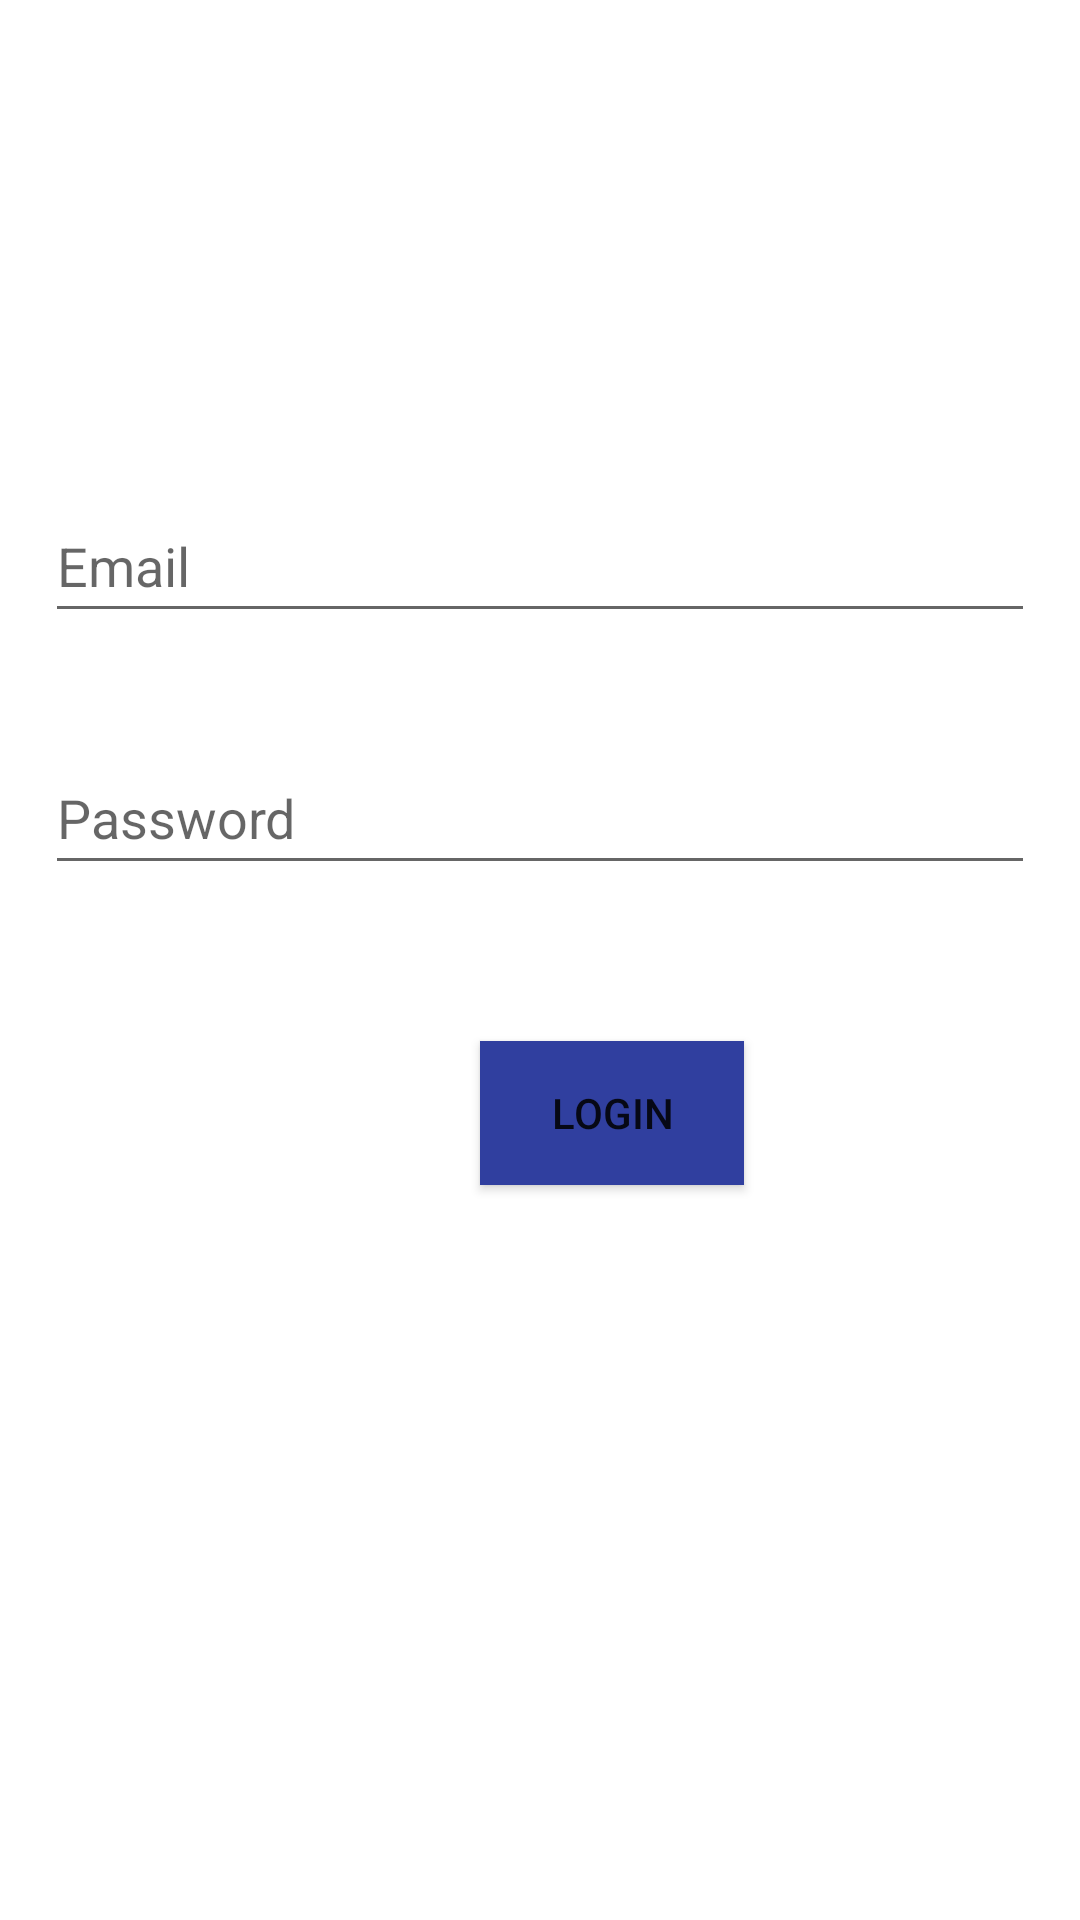

Here is an Android app screen rendered from its layout file. Give the layout XML and the strings, colors and styles it references.
<!-- AndroidManifest.xml: application theme Theme.LabProject -->
<!-- res/layout/activity_main.xml -->
<?xml version="1.0" encoding="utf-8"?>
<androidx.constraintlayout.widget.ConstraintLayout xmlns:android="http://schemas.android.com/apk/res/android"
    xmlns:app="http://schemas.android.com/apk/res-auto"
    xmlns:tools="http://schemas.android.com/tools"
    android:layout_width="match_parent"
    android:layout_height="match_parent"
    tools:context=".MainActivity">

    <EditText
        android:id="@+id/eEmail"
        android:layout_width="match_parent"
        android:layout_height="wrap_content"
        android:layout_marginHorizontal="15dp"
        android:layout_marginTop="52dp"
        android:ems="10"
        android:hint="@string/email"
        android:inputType="textEmailAddress"
        android:minHeight="48dp"
        app:layout_constraintTop_toBottomOf="@+id/imageView"
        tools:layout_editor_absoluteX="16dp"
        android:autofillHints="" />

    <EditText
        android:id="@+id/ePassword"
        android:layout_width="match_parent"
        android:layout_height="wrap_content"
        android:layout_marginHorizontal="15dp"
        android:layout_marginTop="36dp"
        android:ems="10"
        android:hint="@string/password"
        android:inputType="textPassword"
        android:minHeight="48dp"
        app:layout_constraintTop_toBottomOf="@+id/eEmail"
        tools:layout_editor_absoluteX="49dp"
        android:autofillHints="" />

    <Button
        android:id="@+id/btn_login"
        android:layout_width="wrap_content"
        android:layout_height="wrap_content"
        android:layout_marginStart="160dp"
        android:layout_marginTop="52dp"
        android:background="@drawable/btncolor"
        android:text="@string/login"
        app:cornerRadius="5dp"
        app:layout_constraintStart_toStartOf="parent"
        app:layout_constraintTop_toBottomOf="@+id/ePassword" />

    <ImageView
        android:id="@+id/imageView"
        android:layout_width="366dp"
        android:layout_height="59dp"
        android:layout_marginTop="52dp"
        android:contentDescription="@string/todo"
        app:layout_constraintTop_toTopOf="parent"
        app:srcCompat="@drawable/logo"
        tools:ignore="ImageContrastCheck,MissingConstraints"
        tools:layout_editor_absoluteX="22dp" />
</androidx.constraintlayout.widget.ConstraintLayout>
<!-- resources referenced by this layout -->
<resources>
  <!-- drawable btncolor (drawable) -->
  <?xml version="1.0" encoding="utf-8"?>
  <selector xmlns:android="http://schemas.android.com/apk/res/android">
  <item>
      <shape>
          <solid android:color="@color/btn"/>
      </shape>
  </item>
  </selector>
  <string name="email">Email</string>
  <string name="login">Login</string>
  <string name="password">Password</string>
  <string name="todo">TODO</string>
  <style name="Theme.LabProject" parent="Theme.MaterialComponents.DayNight.NoActionBar">
          
          <item name="colorPrimary">@color/purple_500</item>
          <item name="colorPrimaryVariant">@color/purple_700</item>
          <item name="colorOnPrimary">@color/white</item>
          
          <item name="colorSecondary">@color/teal_200</item>
          <item name="colorSecondaryVariant">@color/teal_700</item>
          <item name="colorOnSecondary">@color/black</item>
          
          <item name="android:statusBarColor" tools:targetApi="l">?attr/colorPrimaryVariant</item>
          
      </style>
  <color name="btn">#303F9F</color>
  <color name="purple_500">#009688</color>
  <color name="purple_700">#009688</color>
  <color name="white">#FFFFFFFF</color>
  <color name="teal_200">#FF03DAC5</color>
  <color name="teal_700">#FF018786</color>
  <color name="black">#FF000000</color>
</resources>
